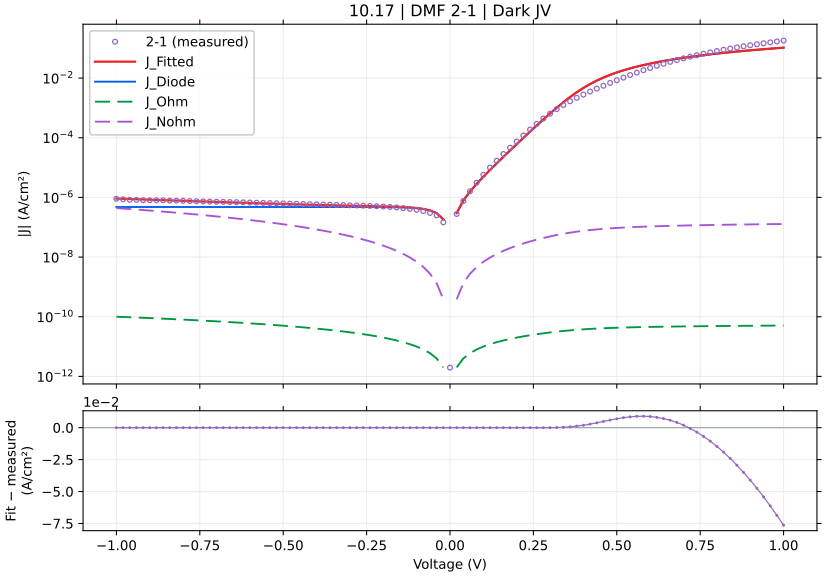

The file beside this chart, header and first rows:
voltage_V, J_measured_A_cm2_signed, J_fitted_A_cm2_signed, J_diode_A_cm2_signed, J_ohmic_A_cm2_signed, J_nonohmic_A_cm2_signed, relative_error_pct, J_held_out_A_cm2_signed, J_fit_minus_measured_A_cm2
-1.0, -9.022178e-07, -9.135058745023358e-07, -4.75446457418723e-07, -9.999956753028929e-11, -4.3795941751608245e-07, 1.251, -9.179969155231197e-07, -1.1288074502335793e-08
-0.98, -8.661889e-07, -8.978636273233894e-07, -4.7544645741065904e-07, -9.799957493506481e-11, -4.2231917033779536e-07, 3.657, -8.925880502405948e-07, -3.167472732338941e-08
-0.96, -8.285267e-07, -8.824746676220634e-07, -4.7544645739754e-07, -9.599958221987767e-11, -4.0693221064230347e-07, 6.511, -8.859339967709542e-07, -5.394796762206339e-08
-0.94, -8.250822e-07, -8.673400422091593e-07, -4.754464573761968e-07, -9.399958938423208e-11, -3.9179958524357817e-07, 5.122, -8.707228336742275e-07, -4.225784220915929e-08
-0.92, -8.109089e-07, -8.524608244005976e-07, -4.7544645734147424e-07, -9.199959642761968e-11, -3.769223674626958e-07, 5.124, -8.483463904944587e-07, -4.1551924400597604e-08
-0.9, -8.027022e-07, -8.378381152733989e-07, -4.754464572849847e-07, -8.999960334951899e-11, -3.623016583850647e-07, 4.377, -8.406986103706723e-07, -3.5135915273398876e-08
-0.88, -8.055089e-07, -8.234730450095403e-07, -4.7544645719308317e-07, -8.79996101493947e-11, -3.479385882063078e-07, 2.23, -8.258027792301096e-07, -1.7964145009540276e-08
-0.86, -8.024689e-07, -8.093667743355898e-07, -4.7544645704357063e-07, -8.599961682669709e-11, -3.338343176751925e-07, 0.8596, -8.063544313830304e-07, -6.897874335589801e-09
-0.84, -7.797067e-07, -7.955204960667186e-07, -4.7544645680033194e-07, -8.399962338086122e-11, -3.199900396430058e-07, 2.028, -7.978132715212912e-07, -1.5813796066718654e-08
-0.82, -7.810089e-07, -7.819354367643474e-07, -4.754464564046124e-07, -8.199962981130613e-11, -3.064069807299237e-07, 0.1186, -7.832680396672413e-07, -9.265367643473677e-10
-0.8, -7.691933e-07, -7.686128585171979e-07, -4.7544645576082484e-07, -7.999963611743411e-11, -2.9308640312025556e-07, 0.07546, -7.66642751628149e-07, 5.804414828021435e-10
-0.78, -7.555378e-07, -7.555540608557252e-07, -4.754464547134609e-07, -7.799964229862965e-11, -2.800296064999657e-07, 0.002152, -7.57310663811924e-07, -1.6260855725207738e-11
-0.76, -7.454133e-07, -7.427603828095373e-07, -4.754464530095276e-07, -7.599964835425854e-11, -2.672379301516554e-07, 0.3559, -7.431525767243161e-07, 2.6529171904626447e-09
-0.74, -7.343089e-07, -7.302332051159571e-07, -4.7544645023743564e-07, -7.399965428366687e-11, -2.5471275522423776e-07, 0.555, -7.292446064536694e-07, 4.075694884042905e-09
-0.72, -7.256022e-07, -7.179739525846055e-07, -4.7544644572757955e-07, -7.199966008617977e-11, -2.424555071969398e-07, 1.051, -7.192264017830123e-07, 7.628247415394503e-09
-0.7, -7.169778e-07, -7.059840966164295e-07, -4.754464383905927e-07, -6.99996657611004e-11, -2.304676585600757e-07, 1.533, -7.054934738247675e-07, 1.0993703383570513e-08
-0.68, -7.105111e-07, -6.942651578638465e-07, -4.7544642645420786e-07, -6.799967130770852e-11, -2.1875073173833096e-07, 2.287, -6.941963842694205e-07, 1.6245942136153505e-08
-0.66, -7.000867e-07, -6.828187089980837e-07, -4.7544640703516137e-07, -6.599967672525927e-11, -2.0730630228619716e-07, 2.467, -6.835995405749026e-07, 1.7267991001916266e-08
-0.64, -6.918067e-07, -6.716463775145611e-07, -4.7544637544273355e-07, -6.399968201298185e-11, -1.9613600238981458e-07, 2.914, -6.703314878700701e-07, 2.0160322485438916e-08
-0.62, -6.830756e-07, -6.60749848447848e-07, -4.754463240456926e-07, -6.199968717007818e-11, -1.8524152471498525e-07, 3.268, -6.615381638821171e-07, 2.2325751552151987e-08
-0.6, -6.740711e-07, -6.501308667688603e-07, -4.7544624042895e-07, -5.999969219572179e-11, -1.746246266477146e-07, 3.552, -6.50473189014077e-07, 2.3940233231139766e-08
-0.58, -6.650489e-07, -6.397912390733305e-07, -4.754461043946619e-07, -5.799969708905706e-11, -1.6428713498157945e-07, 3.798, -6.377116975370107e-07, 2.525766092666954e-08
-0.56, -6.548133e-07, -6.297328339010735e-07, -4.754458830833843e-07, -5.5999701849199006e-11, -1.5423095111584e-07, 3.83, -6.313143328707835e-07, 2.508046609892652e-08
-0.54, -6.4604e-07, -6.199575795831935e-07, -4.75445523036782e-07, -5.3999706475234306e-11, -1.4445805683993627e-07, 4.037, -6.198951397499212e-07, 2.6082420416806513e-08
-0.52, -6.374622e-07, -6.104674577899731e-07, -4.7544493728461656e-07, -5.199971096622441e-11, -1.349705207943904e-07, 4.235, -6.076840852106864e-07, 2.6994742210026903e-08
-0.5, -6.280733e-07, -6.012644897680594e-07, -4.754439843368352e-07, -4.9999715321212e-11, -1.2577050571590298e-07, 4.268, -6.035739573840114e-07, 2.680881023194058e-08
-0.48, -6.193489e-07, -5.923507103223212e-07, -4.754424340062378e-07, -4.799971953923336e-11, -1.1686027659654414e-07, 4.359, -5.919179792212635e-07, 2.699818967767878e-08
-0.46, -6.109622e-07, -5.837281214443898e-07, -4.754399118060817e-07, -4.59997236193403e-11, -1.0824220991468871e-07, 4.458, -5.803031578127747e-07, 2.723407855561029e-08
-0.44, -6.018489e-07, -5.753986123497193e-07, -4.754358084916951e-07, -4.3999727560638036e-11, -9.99188041304636e-08, 4.395, -5.783693557786888e-07, 2.6450287650280704e-08
-0.42, -5.933111e-07, -5.673638243103022e-07, -4.7542913289559254e-07, -4.199973136234923e-11, -9.189269168334734e-08, 4.373, -5.665961133924787e-07, 2.5947275689697853e-08
-0.4, -5.844467e-07, -5.596249250304501e-07, -4.7541827250795066e-07, -3.999973502392083e-11, -8.416665278747553e-08, 4.247, -5.556224511261462e-07, 2.4821774969549867e-08
-0.38, -5.761844e-07, -5.521822351042293e-07, -4.754006039698978e-07, -3.799973854520099e-11, -7.674363139578628e-08, 4.166, -5.557458679976506e-07, 2.400216489577071e-08
-0.36, -5.682889e-07, -5.450346129389196e-07, -4.753718593930215e-07, -3.599974192673041e-11, -6.96267538039713e-08, 4.092, -5.439682759339839e-07, 2.3254287061080432e-08
-0.34, -5.602333e-07, -5.381784456815199e-07, -4.753250954375361e-07, -3.3999745170220206e-11, -6.281935049881355e-08, 3.937, -5.336655202022977e-07, 2.2054854318480147e-08
-0.32, -5.522978e-07, -5.316059979118571e-07, -4.752490161266296e-07, -3.1999748279334036e-11, -5.632498203694824e-08, 3.746, -5.356920390954824e-07, 2.0691802088142865e-08
-0.3, -5.436978e-07, -5.253027140092341e-07, -4.7512524426747066e-07, -2.9999751260965794e-11, -5.014746999050244e-08, 3.383, -5.239756546607857e-07, 1.8395085990765933e-08
-0.28, -5.359978e-07, -5.192428164841918e-07, -4.749238823821664e-07, -2.7999754127324274e-11, -4.429093434789808e-08, 3.126, -5.142932683211459e-07, 1.675498351580819e-08
-0.26, -5.269356e-07, -5.133821298978135e-07, -4.7459629087848875e-07, -2.5999756899331954e-11, -3.8759839262425454e-08, 2.572, -5.179164488536583e-07, 1.3553470102186425e-08
-0.24, -5.178556e-07, -5.076463885485085e-07, -4.740633390082787e-07, -2.3999759612162745e-11, -3.355904978061769e-08, 1.971, -5.060998850059158e-07, 1.0209211451491517e-08
-0.22, -5.069711e-07, -5.019121936640381e-07, -4.73196290606905e-07, -2.19997623242611e-11, -2.869390329480887e-08, 0.9979, -4.966205102125381e-07, 5.0589063359618235e-09
-0.2, -4.9408e-07, -4.959760084907962e-07, -4.7178570753793586e-07, -1.9999765132026616e-11, -2.4170301187728307e-08, 0.3837, -5.008721804978839e-07, -1.8960084907961502e-09
-0.18, -4.785333e-07, -4.895036881378482e-07, -4.6949085946932025e-07, -1.799976819371785e-11, -1.999482890033424e-08, 2.293, -4.877902342877538e-07, -1.0970388137848183e-08
-0.16, -4.601156e-07, -4.819483370621243e-07, -4.6575742002356056e-07, -1.5999771768356878e-11, -1.6174917266795368e-08, 4.745, -4.764819785279551e-07, -2.183273706212426e-08
-0.14, -4.387867e-07, -4.724166351031762e-07, -4.596835692872754e-07, -1.3999776279040287e-11, -1.2719066039621807e-08, 7.664, -4.775267187738196e-07, -3.3629935103176177e-08
-0.12, -4.133889e-07, -4.5945132663429246e-07, -4.498021613200337e-07, -1.1999782415957226e-11, -9.637165531842846e-09, 11.14, -4.5767040178434136e-07, -4.606242663429246e-08
-0.1, -3.841578e-07, -4.4067732598101597e-07, -4.3372634390961696e-07, -9.999791304001879e-12, -6.940982280094984e-09, 14.71, -4.354738149524109e-07, -5.651952598101599e-08
-0.08, -3.478289e-07, -4.122259835115659e-07, -4.075730432627264e-07, -7.999804775454015e-12, -4.644940444064066e-09, 18.51, -4.1707185836462363e-07, -6.43970835115659e-08
-0.06, -3.0212e-07, -3.677985873495522e-07, -3.650250927708777e-07, -5.999825813525731e-12, -2.7674947528609727e-09, 21.74, -3.662622018794736e-07, -6.567858734955218e-08
-0.04, -2.500467e-07, -2.971434445305502e-07, -2.9580556168961975e-07, -3.999859273650178e-12, -1.3338829816568053e-09, 18.84, -2.936434274253627e-07, -4.709674453055019e-08
-0.02, -1.455756e-07, -1.8358107401472012e-07, -1.83196022521551e-07, -1.9999130556060016e-12, -3.8305158011350375e-10, 26.11, -1.8594547554081856e-07, -3.800547401472011e-08
0.0, 1.968415e-12, 0.0, 0.0, 0.0, 0.0, , 0.0, -1.968415e-12
0.02, 2.783356e-07, 2.9840651751075065e-07, 2.980214848212389e-07, 1.9998586716845563e-12, 3.830328308400278e-10, 7.211, 2.951049859152579e-07, 2.0070917510750635e-08
0.04, 7.574667e-07, 7.841607119878227e-07, 7.828229678337058e-07, 3.999628611281197e-12, 1.333744525505625e-09, 3.524, 7.953340543288582e-07, 2.6694011987822715e-08
0.06, 1.609736e-06, 1.5741941061334275e-06, 1.5714210865059742e-06, 5.999254437381835e-12, 2.76702037301593e-09, 2.208, 1.5669311193704563e-06, -3.554189386657246e-08
0.08, 3.118473e-06, 2.858721111539237e-06, 2.854069383395309e-06, 7.99864606014834e-12, 4.643729497868141e-09, 8.329, 2.8306955170739574e-06, -2.5975188846076305e-07
0.1, 5.696407e-06, 4.946922625382167e-06, 4.939974311767316e-06, 9.997657044530146e-12, 6.938315957806126e-09, 13.16, 5.026800491466772e-06, -7.494843746178331e-07
0.12, 9.984673e-06, 8.340993914611282e-06, 8.331350148608494e-06, 1.1996049539515172e-11, 9.631769953247983e-09, 16.46, 8.300273916576487e-06, -1.643679085388719e-06
0.14, 1.698927e-05, 1.3855778151156411e-05, 1.3843055455635307e-05, 1.3993437616987634e-11, 1.2708702083487128e-08, 18.44, 1.3741257287277195e-05, -3.1334918488435904e-06
0.16, 2.849474e-05, 2.281118633555014e-05, 2.279501466851854e-05, 1.5989196137309635e-11, 1.6155677835463942e-08, 19.95, 2.322980397955223e-05, -5.683553664449858e-06
0.18, 4.62903e-05, 3.733945468179083e-05, 3.731947675440066e-05, 1.7982315225289452e-11, 1.995994507494137e-08, 19.34, 3.71479805167822e-05, -8.950845318209169e-06
... 41 more rows
